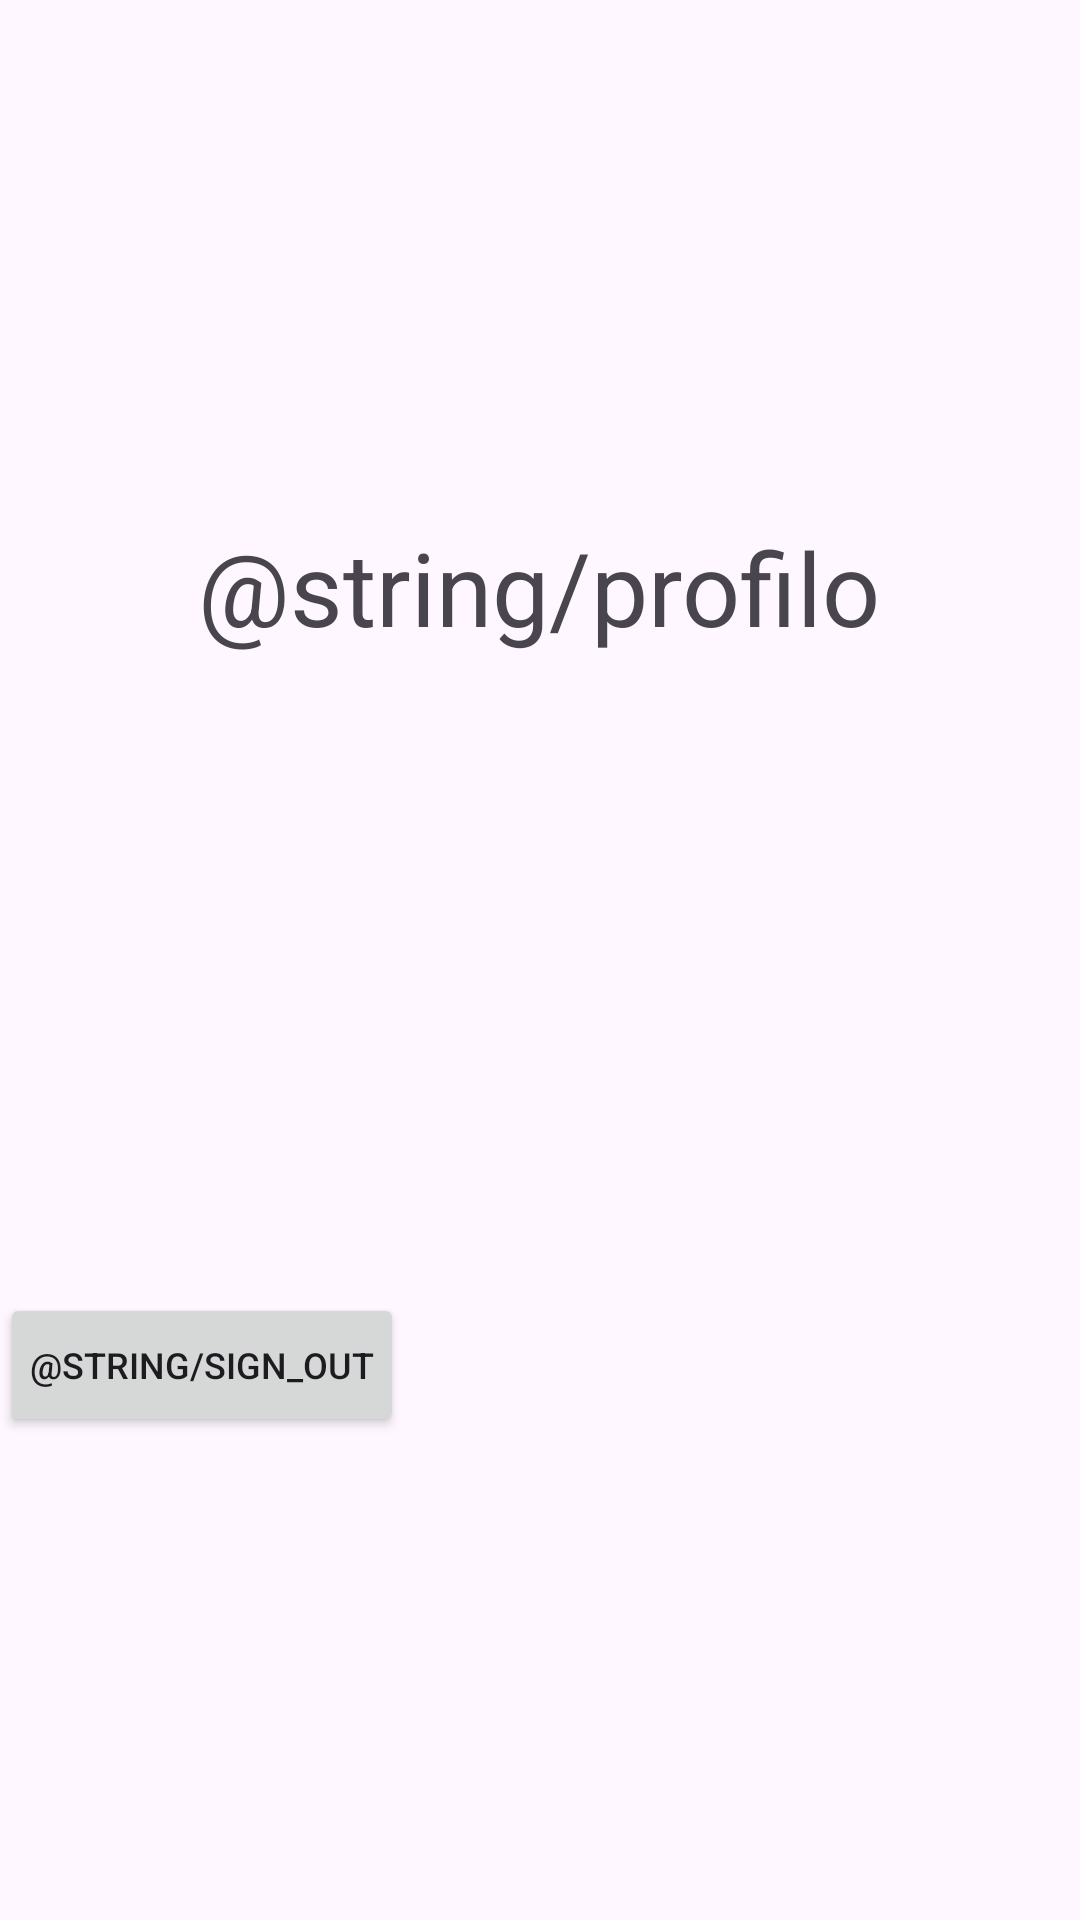

Layout XML and referenced resources for this Android screen:
<!-- AndroidManifest.xml: application theme Theme.Progetto_Sushi -->
<!-- res/layout/activity_home.xml -->
<?xml version="1.0" encoding="utf-8"?>
<androidx.constraintlayout.widget.ConstraintLayout xmlns:android="http://schemas.android.com/apk/res/android"
    xmlns:app="http://schemas.android.com/apk/res-auto"
    xmlns:tools="http://schemas.android.com/tools"
    android:id="@+id/main"
    android:layout_width="match_parent"
    android:layout_height="match_parent"
    tools:context=".HomeActivity">

    <TextView
        android:id="@+id/textView"
        android:layout_width="wrap_content"
        android:layout_height="wrap_content"
        android:text="@string/profilo"
        android:textSize="34sp"
        app:layout_constraintBottom_toBottomOf="parent"
        app:layout_constraintEnd_toEndOf="parent"
        app:layout_constraintHorizontal_bias="0.498"
        app:layout_constraintStart_toStartOf="parent"
        app:layout_constraintTop_toTopOf="parent"
        app:layout_constraintVertical_bias="0.291" />

    <LinearLayout
        android:id="@+id/details_layout"
        android:layout_width="match_parent"
        android:layout_height="wrap_content"
        android:orientation="vertical"
        app:layout_constraintStart_toStartOf="parent"
        app:layout_constraintTop_toBottomOf="@+id/textView">

        <TextView
            android:id="@+id/nome"
            android:layout_width="match_parent"
            android:layout_height="wrap_content"
            android:textSize="30sp"
            android:layout_marginTop="20dp"
            tools:layout_editor_absoluteX="0dp" />

        <TextView
            android:id="@+id/cognome"
            android:layout_width="match_parent"
            android:layout_height="wrap_content"
            android:textSize="30sp"
            android:layout_marginTop="20dp"
            tools:layout_editor_absoluteX="0dp" />

        <TextView
            android:id="@+id/email"
            android:layout_width="match_parent"
            android:layout_height="wrap_content"
            android:textSize="30sp"
            android:layout_marginTop="20dp"
            tools:layout_editor_absoluteX="0dp" />
    </LinearLayout>

    <Button
        android:id="@+id/sign_out_btn"
        android:layout_width="wrap_content"
        android:layout_height="wrap_content"
        android:onClick="signUserOut"
        android:padding="10dp"
        android:text="@string/sign_out"
        android:textSize="12sp"
        app:layout_constraintBottom_toBottomOf="parent"
        app:layout_constraintEnd_toEndOf="parent"
        app:layout_constraintHorizontal_bias="0.0"
        app:layout_constraintStart_toStartOf="parent"
        app:layout_constraintTop_toBottomOf="@+id/details_layout"
        app:layout_constraintVertical_bias="0.165" />

</androidx.constraintlayout.widget.ConstraintLayout>
<!-- resources referenced by this layout -->
<resources>
  <style name="Theme.Progetto_Sushi" parent="Base.Theme.Progetto_Sushi" />
  <style name="Base.Theme.Progetto_Sushi" parent="Theme.Material3.DayNight.NoActionBar">
          
          
      </style>
</resources>
